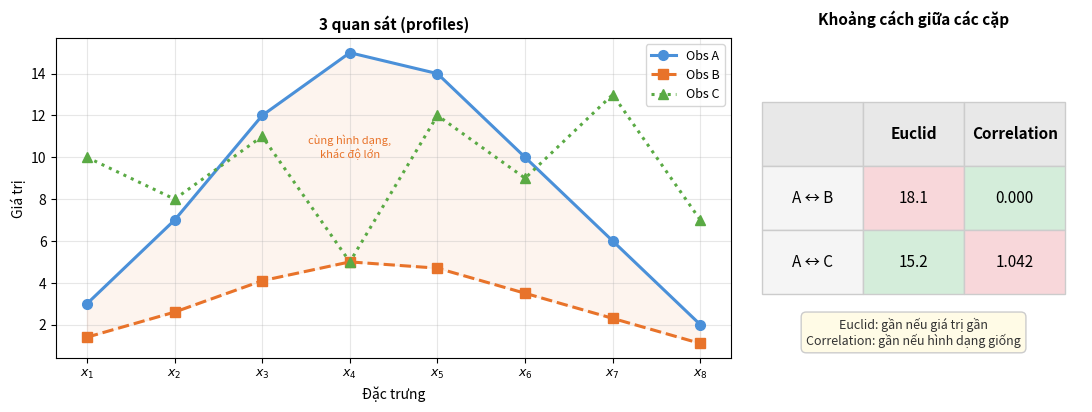

This figure's Python source: (Note: this script raises an exception after producing the figure.)
"""Euclidean vs correlation-based distance illustration.

One plot with 3 profiles + a table of pairwise distances.
- Obs A & B: same shape (sin), different magnitude → corr ≈ 1, Euclid lớn
- Obs A & C: different shape (flat+noise), similar magnitude → corr thấp, Euclid nhỏ
"""
import numpy as np
import matplotlib
matplotlib.use("Agg")
import matplotlib.pyplot as plt

np.random.seed(42)
p = 8  # number of features (like product categories)
x = np.arange(p)
labels = [f"$x_{{{i+1}}}$" for i in range(p)]

# Obs A: rising-falling pattern, high values
A = np.array([3, 7, 12, 15, 14, 10, 6, 2], dtype=float)
# Obs B: SAME shape, scaled down (corr ≈ 1, Euclid far)
B = A * 0.3 + 0.5
# Obs C: DIFFERENT shape, similar magnitude to A (corr low, Euclid closer)
C = np.array([10, 8, 11, 5, 12, 9, 13, 7], dtype=float)

# Compute distances
euclid_AB = np.linalg.norm(A - B)
euclid_AC = np.linalg.norm(A - C)
corr_AB = 1 - np.corrcoef(A, B)[0, 1]
corr_AC = 1 - np.corrcoef(A, C)[0, 1]

fig, (ax1, ax2) = plt.subplots(1, 2, figsize=(11, 4.2),
                                gridspec_kw={"width_ratios": [2, 1]})

# ── Left: profiles ──
ax1.plot(x, A, "o-", color="#4a90d9", linewidth=2.2, markersize=7, label="Obs A")
ax1.plot(x, B, "s--", color="#e8732a", linewidth=2.2, markersize=7, label="Obs B")
ax1.plot(x, C, "^:", color="#5aaa44", linewidth=2.2, markersize=7, label="Obs C")

# Fill between A and B to show Euclidean gap
ax1.fill_between(x, A, B, alpha=0.08, color="#e8732a")
# Annotation: A & B same shape
ax1.annotate("cùng hình dạng,\nkhác độ lớn",
             xy=(3, (A[3] + B[3]) / 2), fontsize=8, color="#e8732a",
             ha="center", fontstyle="italic")

ax1.set_xticks(x)
ax1.set_xticklabels(labels, fontsize=9)
ax1.set_ylabel("Giá trị", fontsize=10)
ax1.set_xlabel("Đặc trưng", fontsize=10)
ax1.legend(fontsize=9, loc="upper right")
ax1.grid(True, alpha=0.3)
ax1.set_title("3 quan sát (profiles)", fontsize=11, fontweight="bold")

# ── Right: distance table ──
ax2.axis("off")
ax2.set_xlim(0, 1)
ax2.set_ylim(0, 1)

table_data = [
    ["", "Euclid", "Correlation"],
    ["A ↔ B", f"{euclid_AB:.1f}", f"{corr_AB:.3f}"],
    ["A ↔ C", f"{euclid_AC:.1f}", f"{corr_AC:.3f}"],
]

# Colors for cells to highlight the key insight
# Euclid: A↔B large (red), A↔C small (green)
# Corr:   A↔B small (green), A↔C large (red)
cell_colors = [
    ["#f5f5f5", "#f5f5f5", "#f5f5f5"],
    ["#f5f5f5", "#f8d7da", "#d4edda"],  # Euclid AB=big(red), Corr AB=small(green)
    ["#f5f5f5", "#d4edda", "#f8d7da"],  # Euclid AC=small(green), Corr AC=big(red)
]

table = ax2.table(cellText=table_data, cellColours=cell_colors,
                  loc="center", cellLoc="center",
                  bbox=[0.05, 0.2, 0.9, 0.6])
table.auto_set_font_size(False)
table.set_fontsize(11)
for (row, col), cell in table.get_celld().items():
    cell.set_edgecolor("#ccc")
    if row == 0:
        cell.set_text_props(fontweight="bold")
        cell.set_facecolor("#e8e8e8")

ax2.set_title("Khoảng cách giữa các cặp", fontsize=11, fontweight="bold", pad=10)

# Key insight text below table
ax2.text(0.5, 0.08,
         "Euclid: gần nếu giá trị gần\nCorrelation: gần nếu hình dạng giống",
         fontsize=9, ha="center", va="center", color="#333",
         fontstyle="italic",
         bbox=dict(boxstyle="round,pad=0.4", facecolor="#fffbe6", edgecolor="#ccc"))

fig.tight_layout(pad=1.0)
fig.savefig("../dissimilarity-comparison.svg", format="svg", bbox_inches="tight")
print(f"Euclid: A↔B={euclid_AB:.1f}, A↔C={euclid_AC:.1f}")
print(f"Corr:   A↔B={corr_AB:.4f}, A↔C={corr_AC:.4f}")
print("Saved dissimilarity-comparison.svg")
